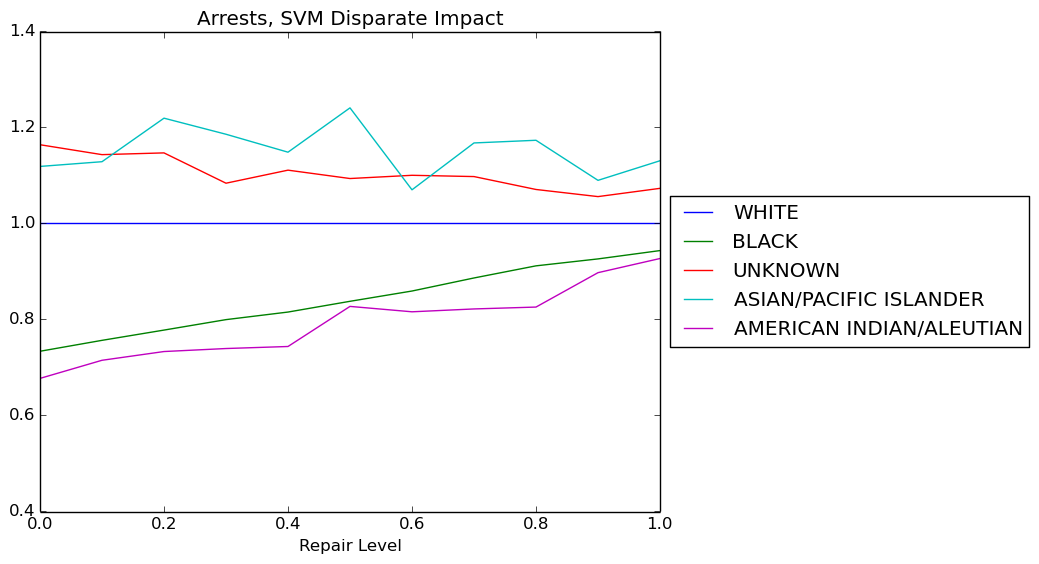

The file beside this chart, header and first rows:
Repair Level, WHITE, BLACK, UNKNOWN, ASIAN/PACIFIC ISLANDER, AMERICAN INDIAN/ALEUTIAN
0.0, 1.0, 0.7338, 1.164, 1.119, 0.6773
0.1, 1.0, 0.7566, 1.143, 1.129, 0.715
0.2, 1.0, 0.7779, 1.147, 1.219, 0.7333
0.3, 1.0, 0.7997, 1.084, 1.186, 0.7395
0.4, 1.0, 0.8155, 1.111, 1.149, 0.7438
0.5, 1.0, 0.8379, 1.094, 1.241, 0.8273
0.6, 1.0, 0.8593, 1.1, 1.07, 0.816
0.7, 1.0, 0.8865, 1.098, 1.168, 0.822
0.8, 1.0, 0.9118, 1.071, 1.173, 0.8259
0.9, 1.0, 0.9262, 1.056, 1.09, 0.8976
1.0, 1.0, 0.9436, 1.073, 1.131, 0.9271
